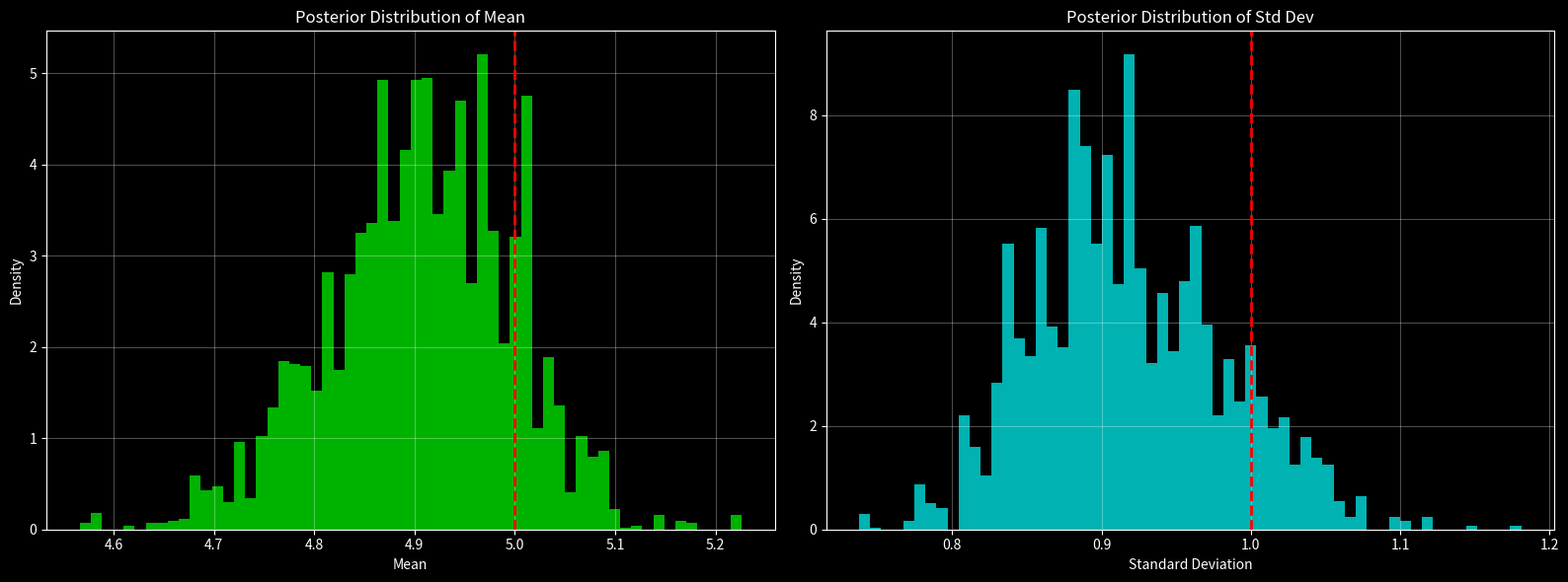
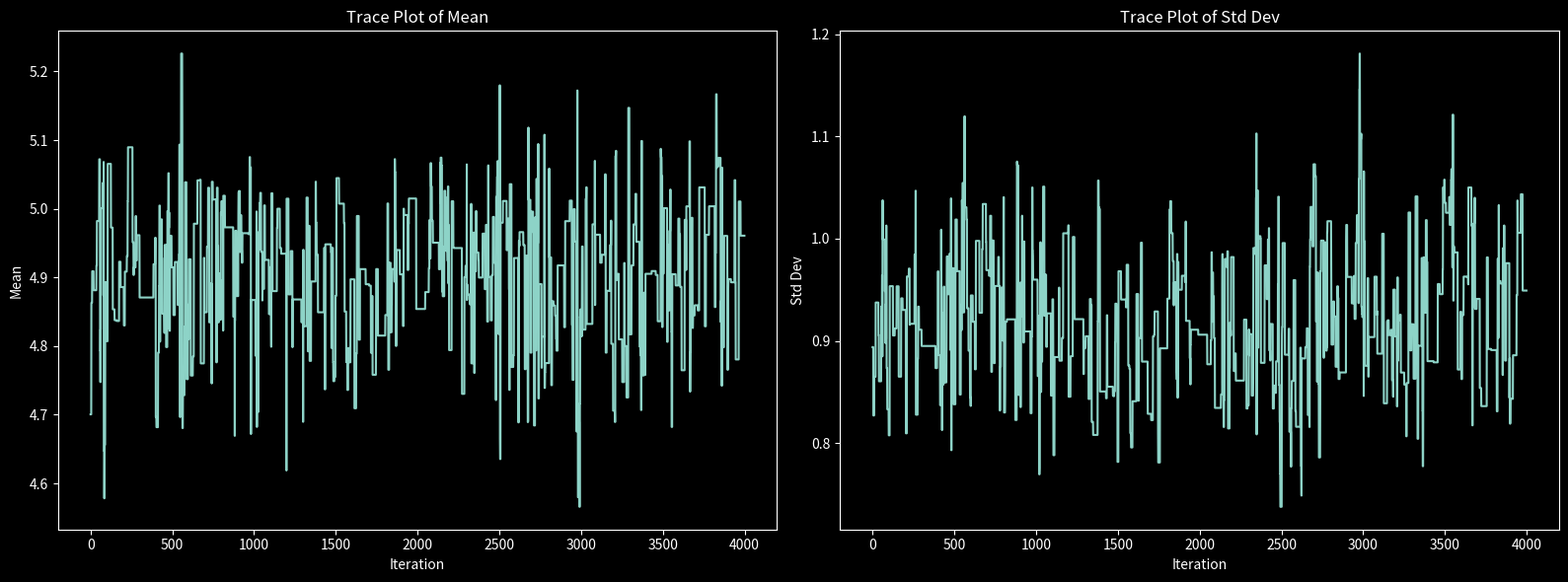
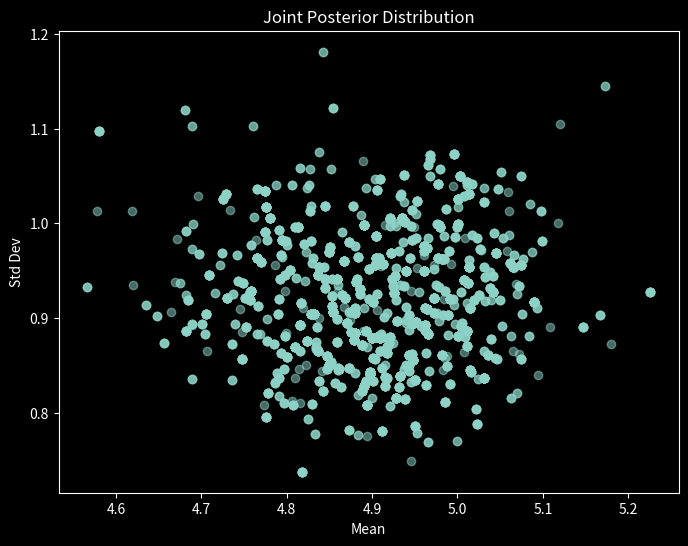
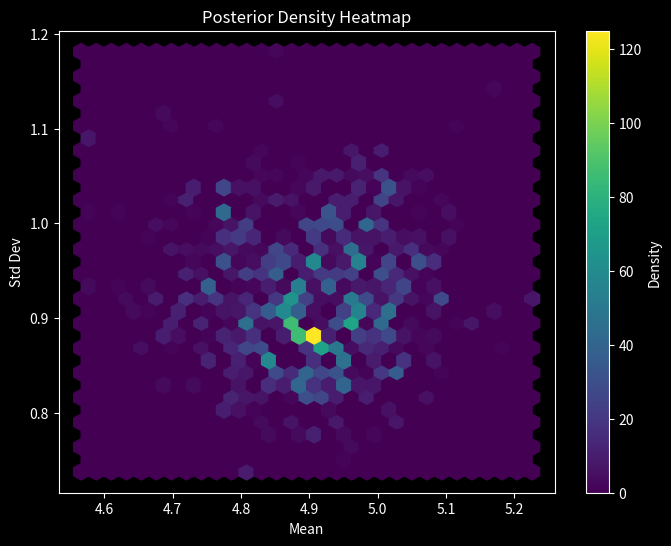

The script that saved these images, in order:
# =========================================================
# Advanced Bayesian Inference using MCMC
# =========================================================
# Features Added:
# ✔ Burn-in Period
# ✔ Acceptance Rate
# ✔ Trace Plots
# ✔ Joint Posterior Scatter Plot
# ✔ Dark Theme Visualization
# ✔ Confidence Interval
# ✔ Progress Bar
# ✔ Save Results Automatically
# ✔ Better Proposal Distribution
# ✔ Professional Scientific Graphs
# =========================================================

# Required Libraries
import numpy as np
import matplotlib.pyplot as plt
from scipy.stats import norm
from tqdm import tqdm

# Dark Theme
plt.style.use("dark_background")

# =========================================================
# Generate Synthetic Gaussian Data
# =========================================================
np.random.seed(42)

true_mean = 5
true_std = 1

# Generate Data
data = np.random.normal(true_mean, true_std, size=100)

# =========================================================
# Prior Parameters
# =========================================================
prior_mean = 0
prior_std = 10

# =========================================================
# Likelihood Function
# =========================================================
def likelihood(data, mean, std):
    return np.prod(norm.pdf(data, loc=mean, scale=std))

# =========================================================
# Prior Function
# =========================================================
def prior(mean, std):
    mean_prior = norm.pdf(mean, loc=prior_mean, scale=prior_std)
    std_prior = norm.pdf(std, loc=1, scale=1)
    return mean_prior * std_prior

# =========================================================
# Posterior Function
# =========================================================
def posterior(data, mean, std):
    return likelihood(data, mean, std) * prior(mean, std)

# =========================================================
# Metropolis-Hastings Algorithm
# =========================================================
def metropolis_hastings(data, initial_mean, initial_std, iterations):

    samples = []

    current_mean = initial_mean
    current_std = initial_std

    accepted = 0
    rejected = 0

    for _ in tqdm(range(iterations)):

        # Better proposal distribution with wider movement
        proposed_mean = np.random.normal(current_mean, 0.5)
        proposed_std = np.abs(np.random.normal(current_std, 0.15))

        # Current and proposed posterior
        current_posterior = posterior(data, current_mean, current_std)
        proposed_posterior = posterior(data, proposed_mean, proposed_std)

        # Acceptance ratio
        acceptance_ratio = proposed_posterior / current_posterior

        # Accept or Reject
        if np.random.rand() < acceptance_ratio:
            current_mean = proposed_mean
            current_std = proposed_std
            accepted += 1
        else:
            rejected += 1

        samples.append((current_mean, current_std))

    acceptance_rate = accepted / iterations

    print("\n============================")
    print("Acceptance Rate:", round(acceptance_rate, 3))
    print("Accepted Samples:", accepted)
    print("Rejected Samples:", rejected)
    print("============================")

    return np.array(samples)

# =========================================================
# Run MCMC
# =========================================================
initial_mean = 0
initial_std = 1
iterations = 5000

samples = metropolis_hastings(
    data,
    initial_mean,
    initial_std,
    iterations
)

# =========================================================
# Burn-in Removal
# =========================================================
burn_in = 1000
samples = samples[burn_in:]

# =========================================================
# Extract Samples
# =========================================================
means = samples[:, 0]
stds = samples[:, 1]

# =========================================================
# Estimated Parameters
# =========================================================
estimated_mean = np.mean(means)
estimated_std = np.mean(stds)

print(f"\nEstimated Mean: {estimated_mean:.3f}")
print(f"Estimated Std Dev: {estimated_std:.3f}")

# =========================================================
# Confidence Intervals
# =========================================================
mean_low = np.percentile(means, 2.5)
mean_high = np.percentile(means, 97.5)

std_low = np.percentile(stds, 2.5)
std_high = np.percentile(stds, 97.5)

print("\n95% Credible Interval for Mean:")
print(f"[{mean_low:.3f}, {mean_high:.3f}]")

print("\n95% Credible Interval for Std Dev:")
print(f"[{std_low:.3f}, {std_high:.3f}]")

# =========================================================
# Posterior Distribution Histograms
# =========================================================
plt.figure(figsize=(16, 6))

# Mean Histogram
plt.subplot(1, 2, 1)
plt.hist(means, bins=60, density=True, alpha=0.7, color='lime')
plt.axvline(true_mean, color='red', linestyle='dashed', linewidth=2)
plt.title('Posterior Distribution of Mean')
plt.xlabel('Mean')
plt.ylabel('Density')
plt.grid(True, alpha=0.3)

# Std Histogram
plt.subplot(1, 2, 2)
plt.hist(stds, bins=60, density=True, alpha=0.7, color='cyan')
plt.axvline(true_std, color='red', linestyle='dashed', linewidth=2)
plt.title('Posterior Distribution of Std Dev')
plt.xlabel('Standard Deviation')
plt.ylabel('Density')
plt.grid(True, alpha=0.3)

plt.tight_layout()
plt.savefig("posterior_distribution.png")
plt.show()

# =========================================================
# Trace Plots
# =========================================================
plt.figure(figsize=(16, 6))

# Mean Trace Plot
plt.subplot(1, 2, 1)
plt.plot(means)
plt.title("Trace Plot of Mean")
plt.xlabel("Iteration")
plt.ylabel("Mean")

# Std Trace Plot
plt.subplot(1, 2, 2)
plt.plot(stds)
plt.title("Trace Plot of Std Dev")
plt.xlabel("Iteration")
plt.ylabel("Std Dev")

plt.tight_layout()
plt.savefig("trace_plots.png")
plt.show()

# =========================================================
# Joint Posterior Scatter Plot
# =========================================================
plt.figure(figsize=(8, 6))
plt.scatter(means, stds, alpha=0.5)
plt.title("Joint Posterior Distribution")
plt.xlabel("Mean")
plt.ylabel("Std Dev")
plt.savefig("joint_posterior.png")
plt.show()

# =========================================================
# Heatmap Density Plot
# =========================================================
plt.figure(figsize=(8, 6))
plt.hexbin(means, stds, gridsize=30)
plt.title("Posterior Density Heatmap")
plt.xlabel("Mean")
plt.ylabel("Std Dev")
plt.colorbar(label='Density')
plt.savefig("posterior_heatmap.png")
plt.show()

# =========================================================
# Correlation Between Mean and Std
# =========================================================
correlation = np.corrcoef(means, stds)

print("\nCorrelation Matrix:")
print(correlation)

# =========================================================
# Save Complete Results
# =========================================================
np.savez(
    'bayesian_inference_results.npz',
    means=means,
    stds=stds,
    true_mean=true_mean,
    true_std=true_std,
    estimated_mean=estimated_mean,
    estimated_std=estimated_std
)

print("\nResults Saved Successfully!")
print("Generated Files:")
print("- posterior_distribution.png")
print("- trace_plots.png")
print("- joint_posterior.png")
print("- posterior_heatmap.png")
print("- bayesian_inference_results.npz")

# =========================================================
# End of Program
# =========================================================
print("\nAdvanced Bayesian MCMC Analysis Completed Successfully!")
